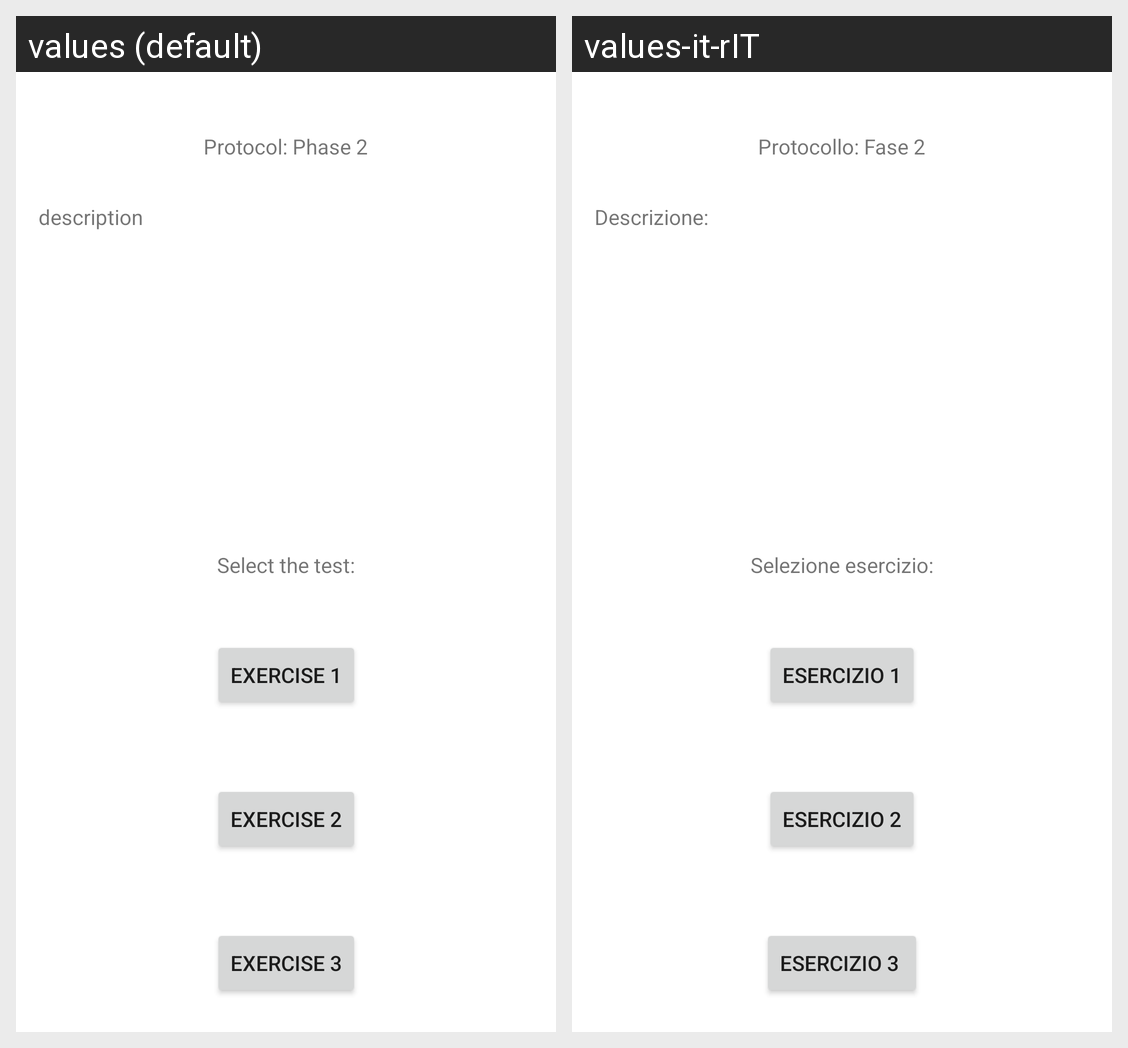

The Android screen above is rendered under two locales of the same app. Produce the string resources it draws, with the default and per-locale values.
Android screen res/layout/activity_phase_2.xml rendered under 2 locales, left to right: values (default), values-it-rIT. Device: Nexus 5 (rendered at 1080×1920; each locale shown at half size, 540×960, under a caption strip naming it); theme Theme.CPSProject.
Strings drawn on this screen, with the default value and each locale's value (text and hints the layout hard-codes, and strings that could not be matched under every locale, appear in the picture but are not listed):

protocol_phase_2
  values: Protocol: Phase 2
  values-it-rIT: Protocollo: Fase 2

description
  values: description
  values-it-rIT: Descrizione:

select_the_test
  values: Select the test:
  values-it-rIT: Selezione esercizio:

exercise_1
  values: Exercise 1
  values-it-rIT: Esercizio 1

exercise_2
  values: Exercise 2
  values-it-rIT: Esercizio 2

exercise_3
  values: Exercise 3
  values-it-rIT: Esercizio 3
